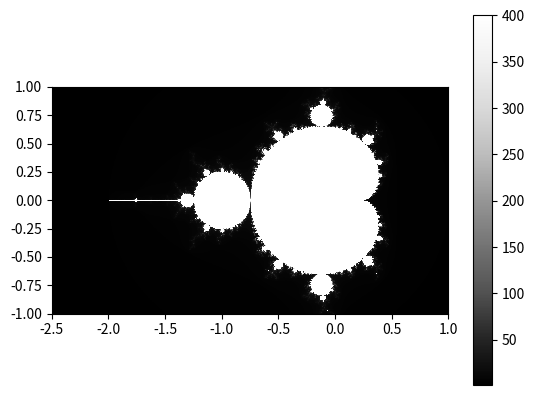

Here is the Python script that generated this plot:
import matplotlib.pyplot as plt
import matplotlib.cm as cm
import random

def initialize_image(xPoints, yPoints):
    image = []
    for i in range(yPoints):
        xColors = []
        for j in range(xPoints):
            xColors.append(0)
        image.append(xColors)
    return image

def color_point(x, y, xPoints, yPoints, maxIter):
    x = -2.5 + (x * (3.5/xPoints))
    y = -1.0 + (y * (2.0/yPoints))
    z1 = 0 + 0j
    c = x + (1j * y)
    iteration = 0
    while True:
        z1 = (z1)**2 + c
        iteration += 1
        if abs(z1) >= 2 or iteration >= maxIter:
            break
    color = iteration
    return color

def plot_points(xPoints, yPoints, maxIter):
    image = initialize_image(xPoints, yPoints)
    for i in range(yPoints):
        for j in range(xPoints):
            image[i][j] = color_point(j, i, xPoints, yPoints, maxIter)
    plt.imshow(image, origin='lower', extent=(-2.5, 1.0, -1.0, 1.0), cmap=cm.Greys_r, interpolation='nearest')
    plt.colorbar()
    plt.show()

xPoints = 1000
yPoints = 400
maxIter = 400

plot_points(xPoints, yPoints, maxIter)
